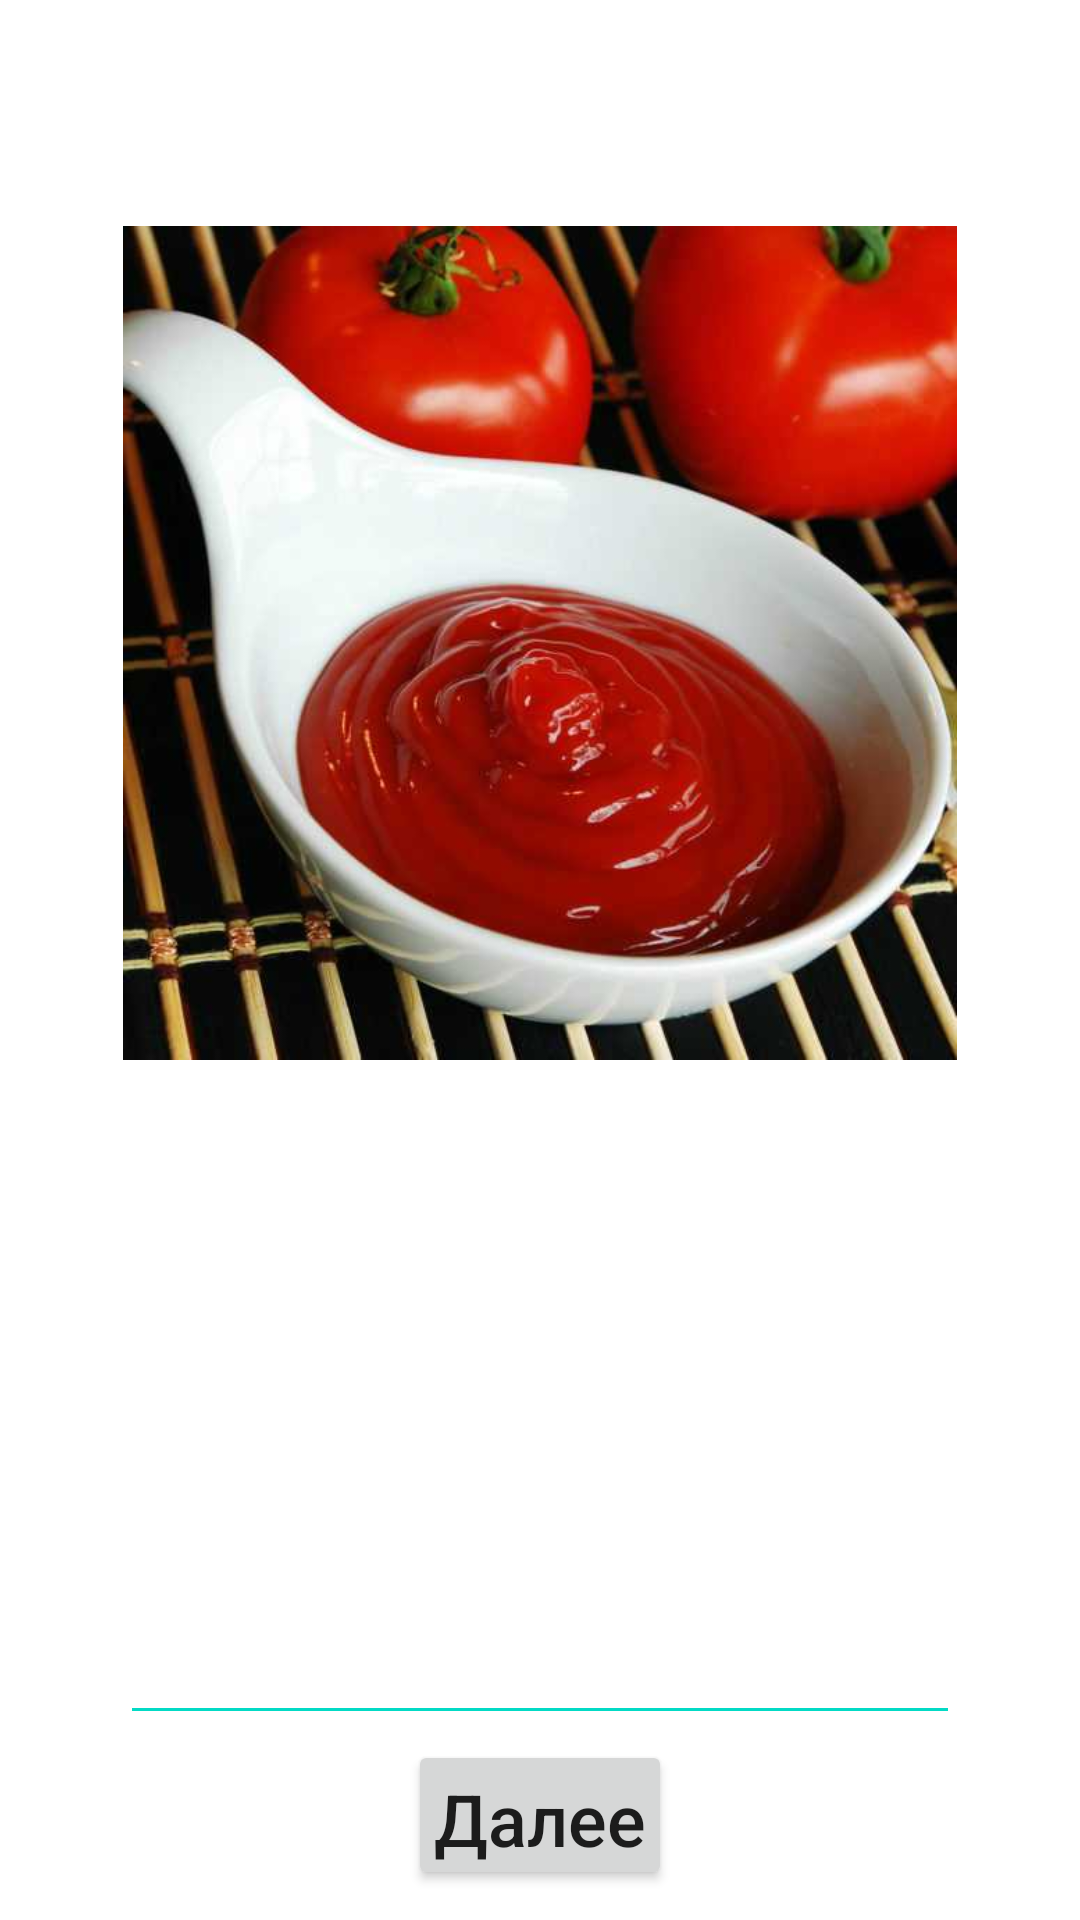

The Android layout XML behind this screen, and the referenced resources:
<!-- AndroidManifest.xml: application theme Theme.ExtraordinarySubstances -->
<!-- res/layout/tenthquestion.xml -->
<?xml version="1.0" encoding="utf-8"?>
<RelativeLayout xmlns:android="http://schemas.android.com/apk/res/android"
    xmlns:app="http://schemas.android.com/apk/res-auto"
    android:layout_width="match_parent"
    android:layout_height="match_parent"
    android:orientation="vertical">

    <ImageView
        android:id="@+id/main_background"
        android:layout_width="match_parent"
        android:layout_height="match_parent"
        android:background="#FFFFFF"
        android:scaleType="centerCrop"
        android:src="@drawable/main_background" />


    <TextView
        android:id="@+id/questionText10"
        android:layout_width="match_parent"
        android:layout_height="wrap_content"
        android:text="@string/qw10"
        android:textColor="@color/white"
        android:textSize="18dp"
        android:gravity="center"
        android:layout_below="@id/image10"
        android:padding="10dp"/>


    <TextView
        android:id="@+id/title"
        android:layout_width="match_parent"
        android:layout_height="wrap_content"
        android:text="@string/title"
        android:textColor="@color/white"
        android:textSize="30dp"
        android:textStyle="bold"
        android:gravity="center" />


    <LinearLayout
        android:id="@+id/container3"
        android:layout_width="wrap_content"
        android:layout_height="70dp"
        android:layout_alignParentBottom="true"
        android:layout_centerHorizontal="true"
        android:orientation="horizontal"
        android:padding="10dp">

        <Button
            android:id="@+id/buttonNext"
            android:layout_width="wrap_content"
            android:layout_height="wrap_content"
            android:paddingLeft="5dp"
            android:paddingRight="5dp"
            android:text="@string/next"
            android:textAllCaps="false"
            android:onClick="onClick"
            android:textSize="24sp" />
    </LinearLayout>


    <ImageView
        android:id="@+id/image10"
        android:layout_centerHorizontal="true"
        android:src="@drawable/image10"
        android:layout_width="338dp"
        android:layout_height="278dp"
        android:layout_below="@id/title"/>


    <LinearLayout
        android:id="@+id/container7"
        android:layout_width="match_parent"
        android:layout_height="wrap_content"
        android:orientation="vertical"
        android:layout_marginStart="40dp"
        android:layout_marginTop="510dp"
        android:layout_marginEnd="40dp"
        android:layout_marginBottom="380dp">

        <TextView
            android:id="@+id/answer"
            android:layout_width="match_parent"
            android:layout_height="wrap_content"
            android:text="@string/answ8"
            android:textColor="@color/white"
            android:textSize="20dp" />
        <EditText
            android:id="@+id/answ101"
            android:layout_width="match_parent"
            android:layout_height="wrap_content"
            android:textColor="@color/white"
            android:backgroundTint="@color/teal_200"
            app:layout_constraintTop_toBottomOf="@+id/answ101" />
    </LinearLayout>

</RelativeLayout>
<!-- resources referenced by this layout -->
<resources>
  <color name="teal_200">#FF03DAC5</color>
  <color name="white">#FFFFFFFF</color>
  <!-- drawable image10: png bitmap (drawable-v24, 367237 bytes) -->
  <string name="answ8">Ваш ответ:</string>
  <string name="next">Далее</string>
  <string name="qw10">Это вещество является добавкой Е210 и применяется в пищевой промышленности при консервировании фруктов и овощей, а также в производстве соусов, кетчупов, соков.</string>
  <string name="title">Угадайте загаданное вещество</string>
  <style name="Theme.ExtraordinarySubstances" parent="Theme.MaterialComponents.DayNight.DarkActionBar">
          
          <item name="colorPrimary">@color/purple_500</item>
          <item name="colorPrimaryVariant">@color/purple_700</item>
          <item name="colorOnPrimary">@color/white</item>
          
          <item name="colorSecondary">@color/teal_200</item>
          <item name="colorSecondaryVariant">@color/teal_700</item>
          <item name="colorOnSecondary">@color/black</item>
          
          <item name="android:statusBarColor" tools:targetApi="l">?attr/colorPrimaryVariant</item>
          
      </style>
  <color name="purple_500">#FF6200EE</color>
  <color name="purple_700">#FF3700B3</color>
  <color name="teal_700">#FF018786</color>
  <color name="black">#FF000000</color>
</resources>
